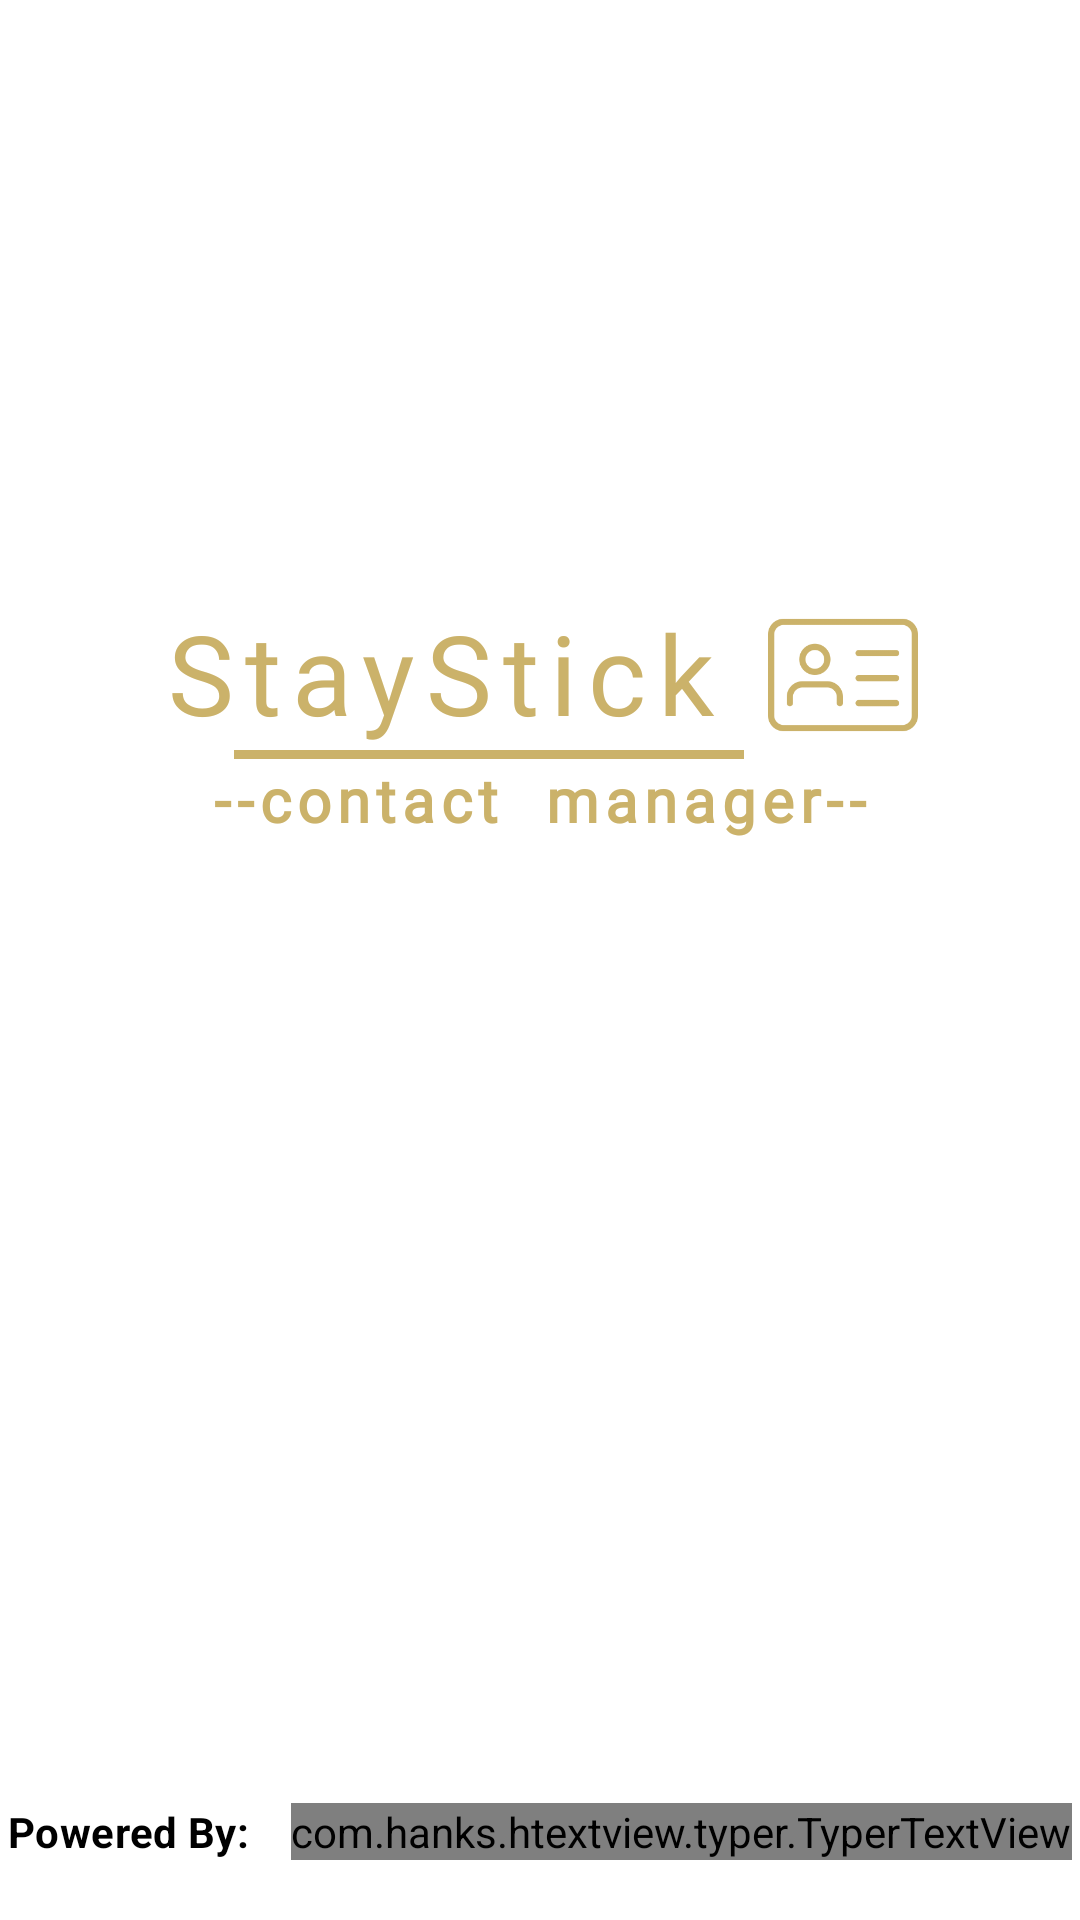

Here is an Android app screen rendered from its layout file. Give the layout XML and the strings, colors and styles it references.
<!-- AndroidManifest.xml: application theme Theme.StayStick -->
<!-- res/layout/activity_splash_screen.xml -->
<?xml version="1.0" encoding="utf-8"?>
<RelativeLayout xmlns:android="http://schemas.android.com/apk/res/android"
    xmlns:app="http://schemas.android.com/apk/res-auto"
    xmlns:tools="http://schemas.android.com/tools"
    android:layout_width="match_parent"
    android:background="@color/white"
    android:layout_height="match_parent"
    tools:context=".SplashScreen">



    <LinearLayout
        android:layout_width="wrap_content"
        android:layout_height="wrap_content"
        android:orientation="vertical"
        android:layout_marginTop="200dp"
        android:id="@+id/ll1"
        android:layout_centerHorizontal="true"
        >
        <LinearLayout
            android:layout_width="wrap_content"
            android:orientation="horizontal"
            android:layout_height="wrap_content">
            <TextView
                android:layout_width="wrap_content"
                android:layout_height="wrap_content"
                android:textColor="#CBB26A"
                android:letterSpacing=".1"
                android:textSize="37dp"
                android:layout_marginTop="-1dp"
                android:fontFamily="@font/f2"
                android:text="StayStick"/>
            <ImageView
                android:layout_width="50dp"
                android:layout_height="50dp"
                android:src="@drawable/logoicon"
                android:layout_marginLeft="16dp"
                android:layout_toRightOf="@id/ll1"
                android:layout_centerHorizontal="true"/>
        </LinearLayout>
        <View
            android:layout_width="170dp"
            android:layout_marginLeft="24dp"
            android:background="#CBB26A"
            android:layout_height="3dp"/>
        <TextView
            android:layout_width="wrap_content"
            android:layout_height="wrap_content"
            android:textColor="#CBB26A"
            android:textStyle="bold"
            android:textSize="20sp"
            android:layout_gravity="center"
            android:fontFamily="@font/f3"
            android:letterSpacing=".1"
            android:text="--contact  manager--"/>


    </LinearLayout>


    <LinearLayout
        android:layout_width="wrap_content"
        android:layout_height="wrap_content"
        android:orientation="horizontal"
        android:layout_marginBottom="20dp"
        android:layout_centerHorizontal="true"
        android:layout_alignParentBottom="true">
        <TextView
            android:layout_width="wrap_content"
            android:layout_height="wrap_content"
            android:textColor="@color/black"
            android:letterSpacing=".01"
            android:textStyle="bold"
            android:text="Powered By:    "/>
        <com.hanks.htextview.typer.TyperTextView
            android:layout_width="wrap_content"
            android:layout_height="wrap_content"
            android:layout_centerHorizontal="true"
            android:text="AGOMI_INDIA"
            android:id="@+id/typer"
            android:textColor="#D39E01"
            android:textStyle="bold"
            android:fontFamily="@font/f1"
            app:charIncrease="1"
            app:typerSpeed="80"/>

    </LinearLayout>

</RelativeLayout>
<!-- resources referenced by this layout -->
<resources>
  <color name="black">#FF000000</color>
  <color name="white">#FFFFFFFF</color>
  <!-- drawable logoicon: png bitmap (drawable, 12690 bytes) -->
  <style name="Theme.StayStick" parent="Theme.MaterialComponents.DayNight.NoActionBar">
          
          <item name="colorPrimary">@color/purple_500</item>
          <item name="colorPrimaryVariant">@color/purple_700</item>
          <item name="colorOnPrimary">@color/white</item>
          
          <item name="colorSecondary">@color/teal_200</item>
          <item name="colorSecondaryVariant">@color/teal_700</item>
          <item name="colorOnSecondary">@color/black</item>
          
          <item name="android:statusBarColor" tools:targetApi="l">?attr/colorPrimaryVariant</item>
          
      </style>
  <color name="purple_500">#373636</color>
  <color name="purple_700">#333333</color>
  <color name="teal_200">#FF03DAC5</color>
  <color name="teal_700">#FF018786</color>
</resources>
